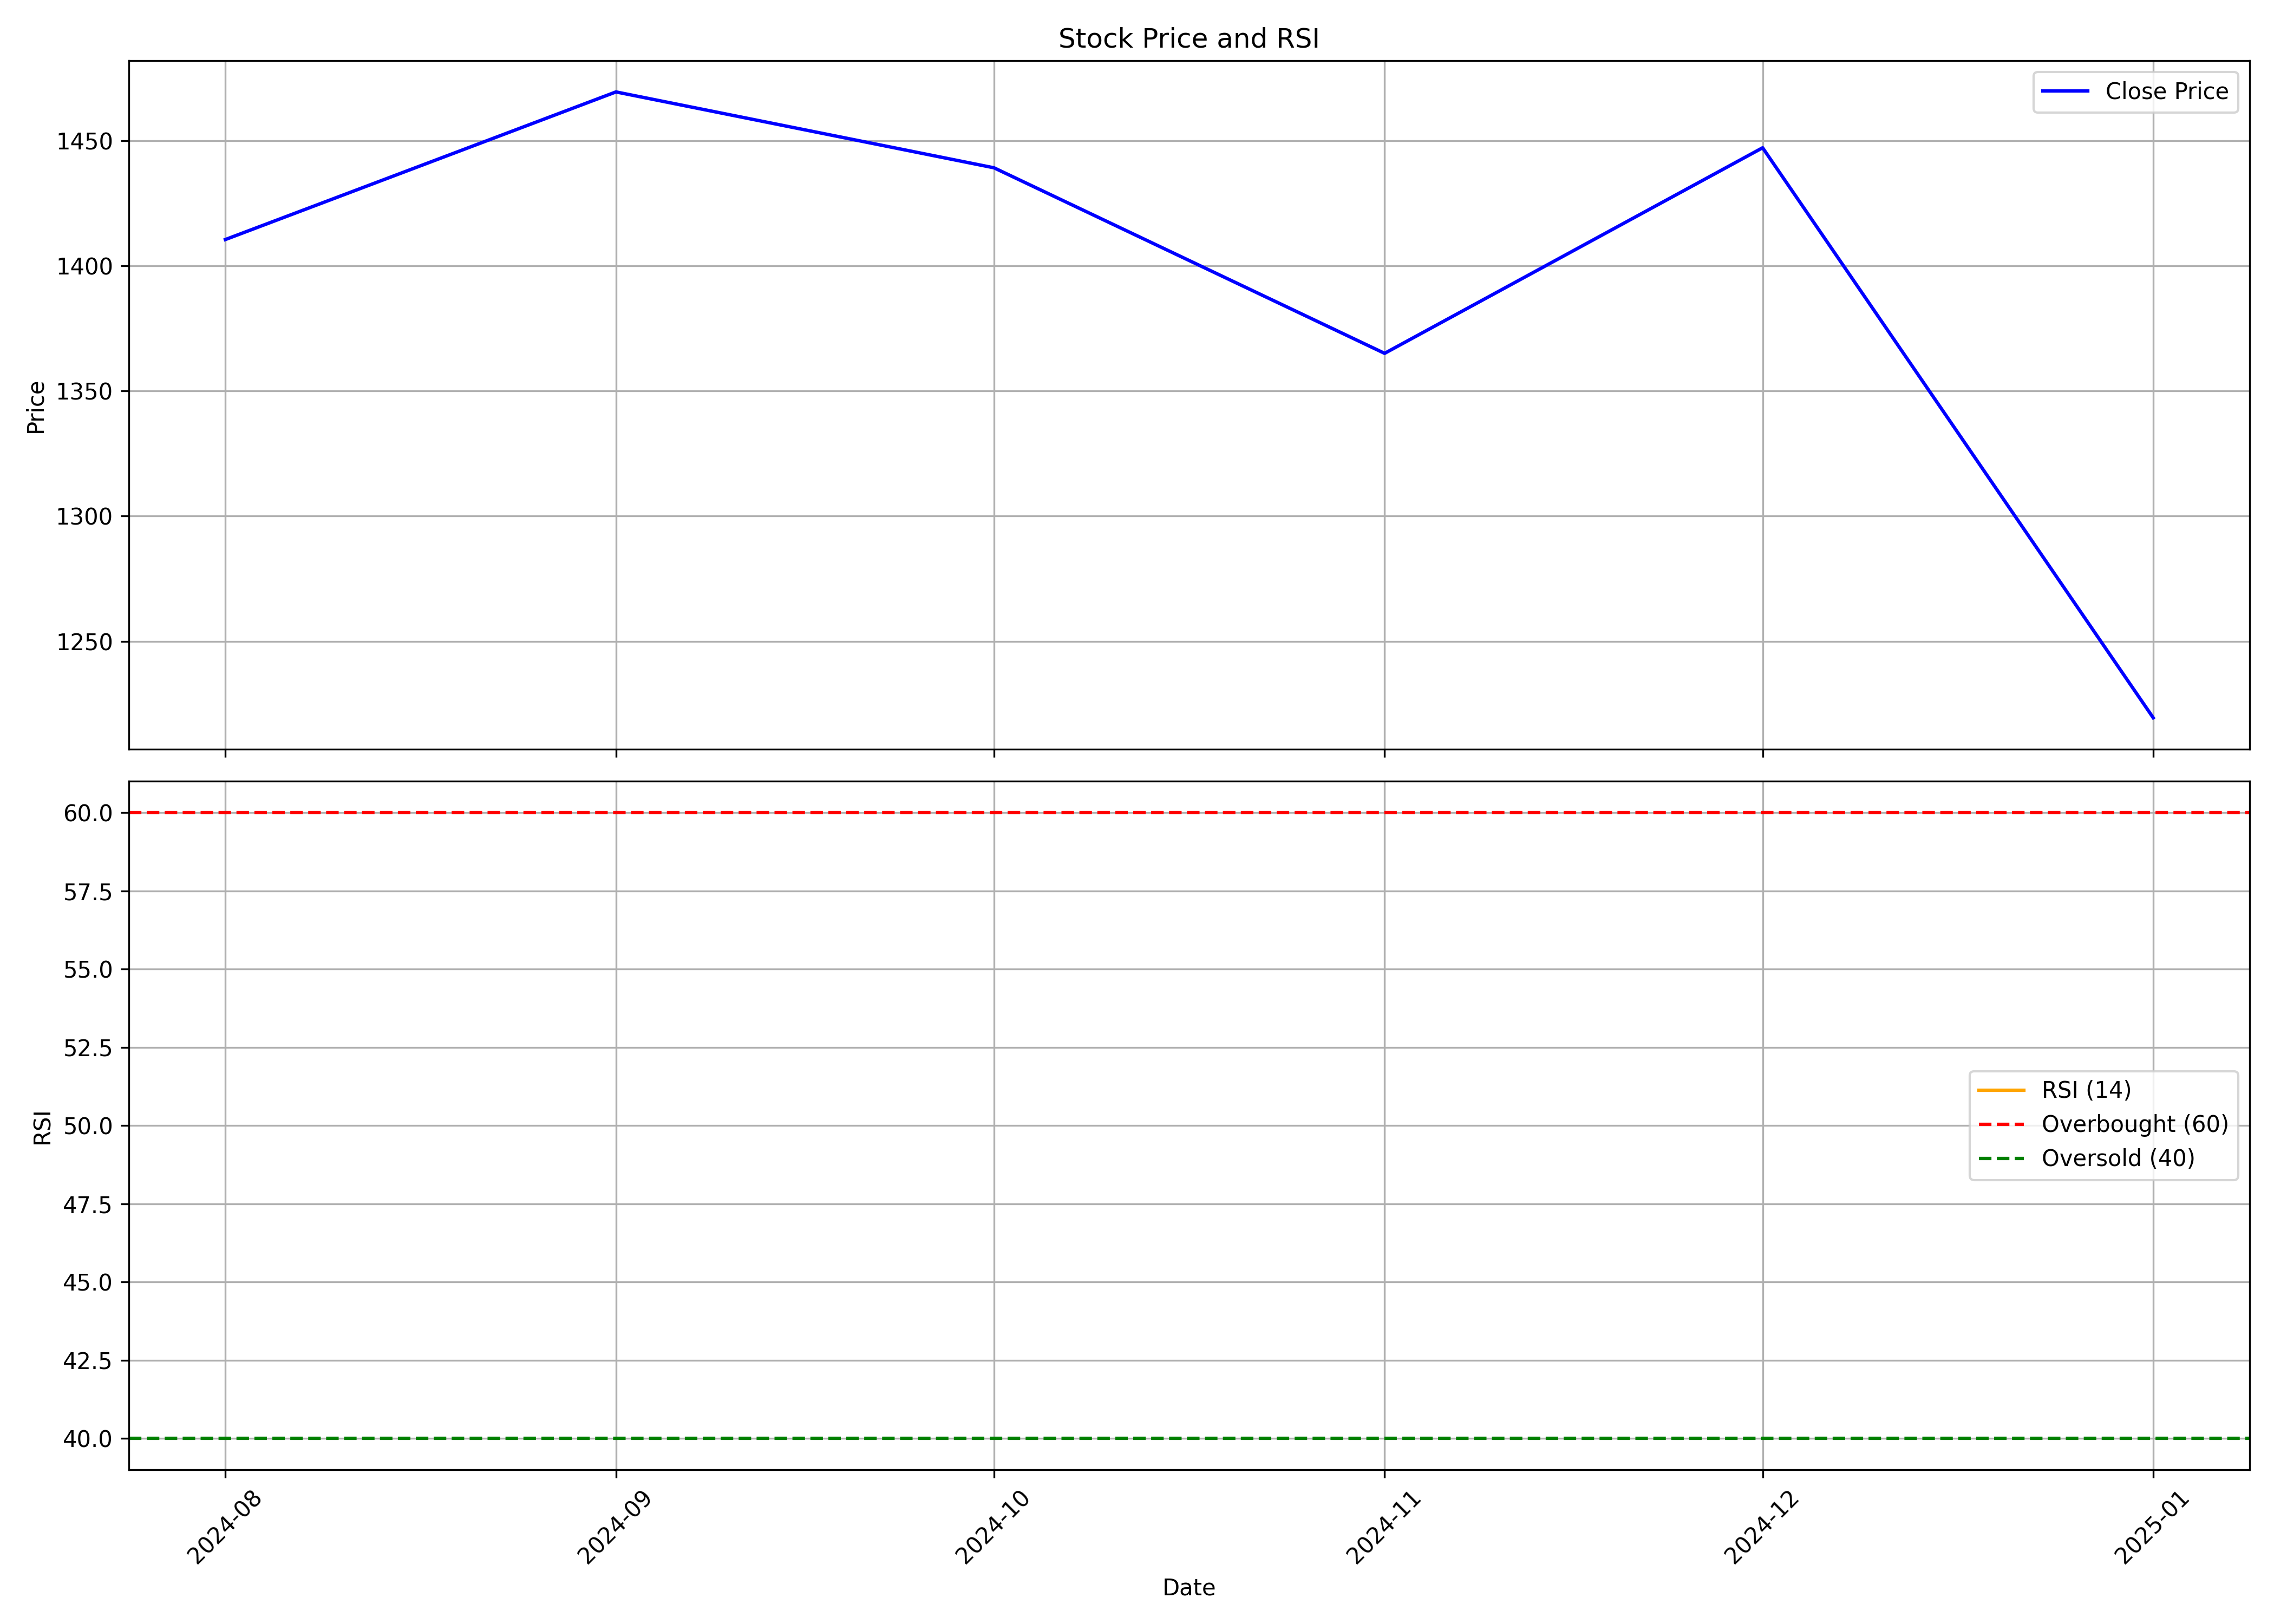

The table this chart was drawn from, first rows:
, date, symbol, open, high, low, close, volume, rsi
0, 2024-08-01, EMCURE, 1311, 1455, 1225, 1410, 4475488, 
1, 2024-09-01, EMCURE, 1412, 1580, 1377, 1469, 3147856, 
2, 2024-10-01, EMCURE, 1469, 1533, 1324, 1439, 3407755, 
3, 2024-11-01, EMCURE, 1445, 1525, 1278, 1365, 2621801, 
4, 2024-12-01, EMCURE, 1365, 1486, 1336, 1447, 1990513, 
5, 2025-01-01, EMCURE, 1450, 1492, 1110, 1219, 1794559, 
